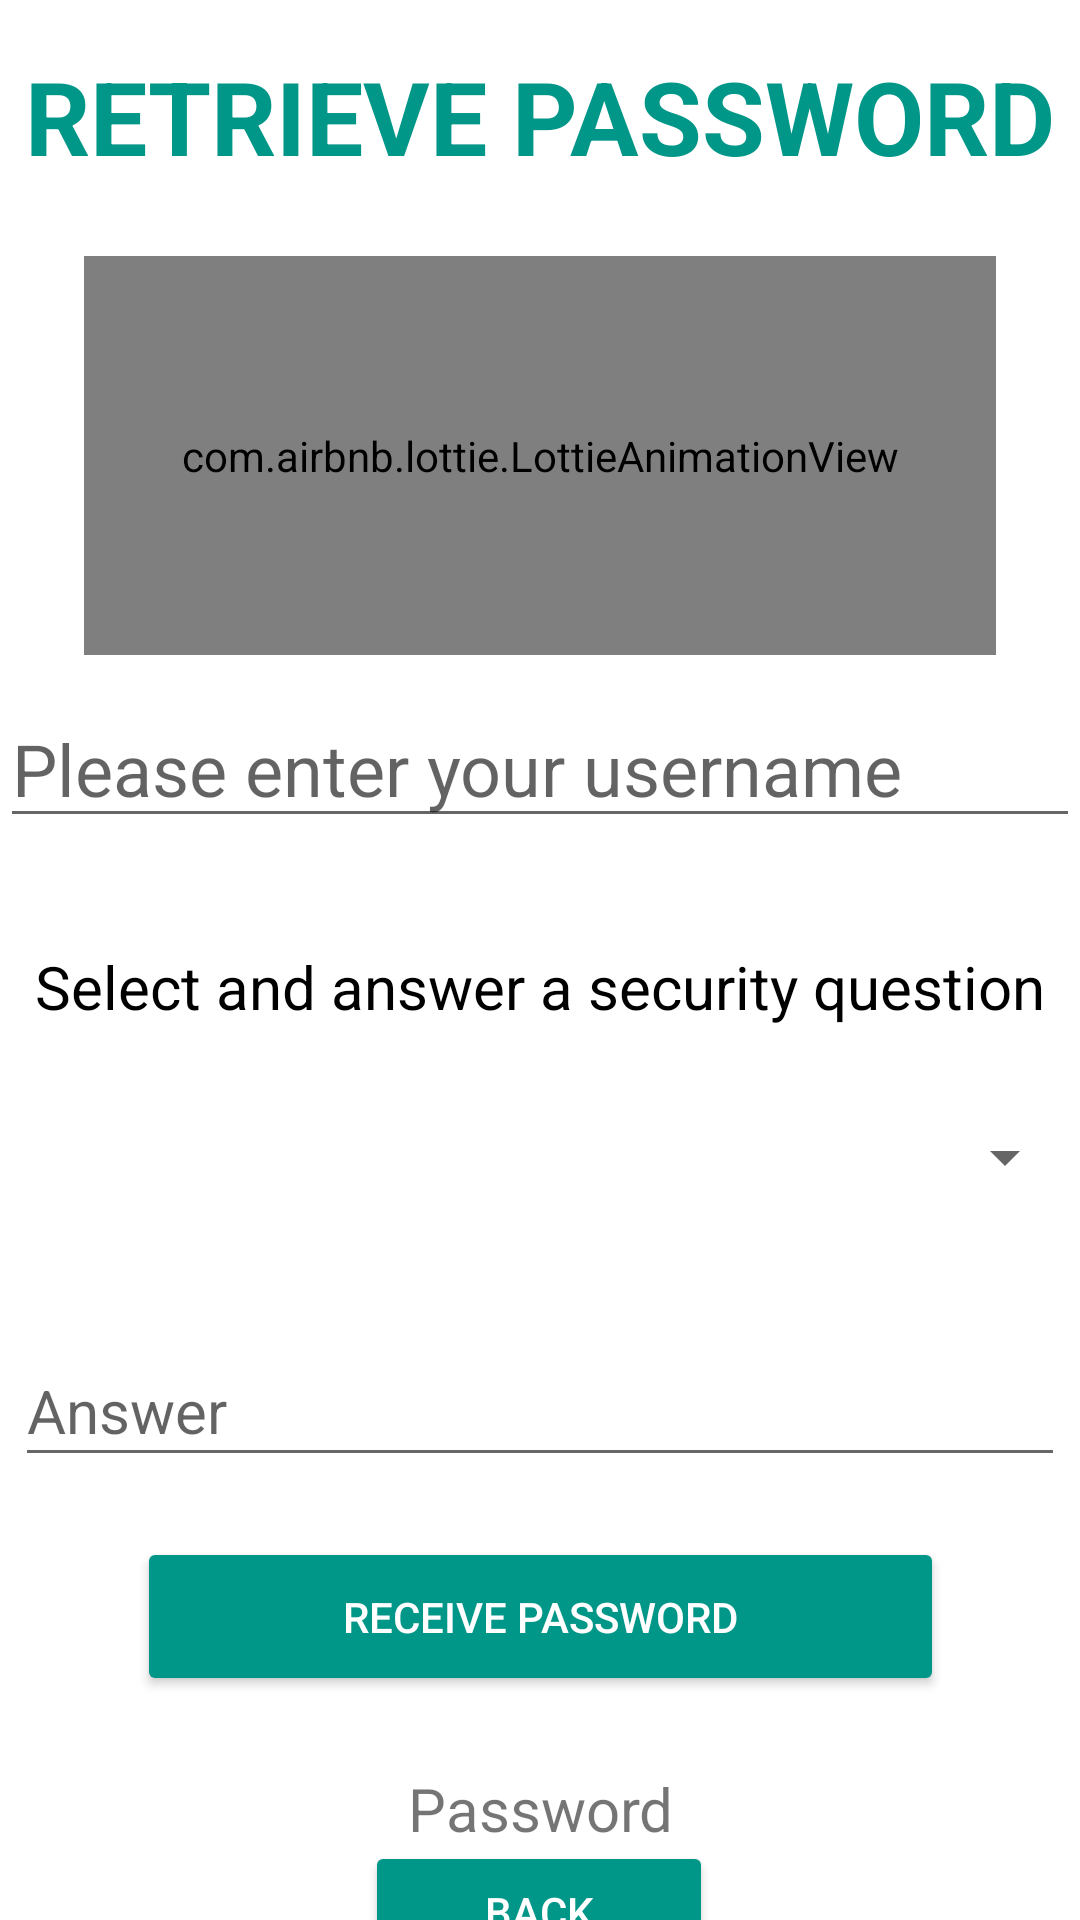

Android layout source for this screen:
<!-- AndroidManifest.xml: application theme Theme.CleanHome -->
<!-- res/layout/activity_retrieve_password.xml -->
<?xml version="1.0" encoding="utf-8"?>
<androidx.constraintlayout.widget.ConstraintLayout xmlns:android="http://schemas.android.com/apk/res/android"
    xmlns:app="http://schemas.android.com/apk/res-auto"
    xmlns:tools="http://schemas.android.com/tools"
    android:layout_width="match_parent"
    android:layout_height="match_parent"
    tools:context=".RetrievePasswordActivity">

    <com.airbnb.lottie.LottieAnimationView
        android:id="@+id/animationView6"
        android:layout_width="304dp"
        android:layout_height="133dp"
        android:layout_marginTop="24dp"
        app:layout_constraintEnd_toEndOf="parent"
        app:layout_constraintStart_toStartOf="parent"
        app:layout_constraintTop_toBottomOf="@+id/textView10"
        app:lottie_autoPlay="true"
        app:lottie_loop="true"
        app:lottie_rawRes="@raw/passwordanimation" />

    <androidx.appcompat.widget.AppCompatButton
        android:id="@+id/button5"
        android:layout_width="116dp"
        android:layout_height="47dp"
        android:backgroundTint="#009688"
        android:text="Back"
        android:textColor="@color/white"
        app:layout_constraintBottom_toBottomOf="parent"
        app:layout_constraintEnd_toEndOf="parent"
        app:layout_constraintHorizontal_bias="0.498"
        app:layout_constraintStart_toStartOf="parent"
        app:layout_constraintTop_toBottomOf="@+id/textView12"
        app:layout_constraintVertical_bias="0.342" />

    <androidx.appcompat.widget.AppCompatButton
        android:id="@+id/button4"
        android:layout_width="269dp"
        android:layout_height="53dp"
        android:layout_marginTop="20dp"
        android:backgroundTint="#009688"
        android:text="Receive Password"
        android:textColor="@color/white"
        app:layout_constraintEnd_toEndOf="parent"
        app:layout_constraintStart_toStartOf="parent"
        app:layout_constraintTop_toBottomOf="@+id/editTextTextPersonName5" />

    <EditText
        android:id="@+id/editTextTextPersonName5"
        android:layout_width="350dp"
        android:layout_height="47dp"
        android:layout_marginTop="32dp"
        android:ems="10"
        android:hint="Answer"
        android:inputType="textPersonName"
        android:textColor="#0C0C0C"
        android:textColorHint="#9C000000"
        android:textSize="20sp"
        app:layout_constraintEnd_toEndOf="parent"
        app:layout_constraintHorizontal_bias="0.491"
        app:layout_constraintStart_toStartOf="parent"
        app:layout_constraintTop_toBottomOf="@+id/spinner2" />

    <TextView
        android:id="@+id/textView11"
        android:layout_width="wrap_content"
        android:layout_height="wrap_content"
        android:layout_marginTop="36dp"
        android:text="Select and answer a security question"
        android:textColor="#000000"
        android:textSize="20sp"
        app:layout_constraintEnd_toEndOf="parent"
        app:layout_constraintStart_toStartOf="parent"
        app:layout_constraintTop_toBottomOf="@+id/editTextTextPersonName4" />

    <Spinner
        android:id="@+id/spinner2"
        android:layout_width="358dp"
        android:layout_height="55dp"
        android:layout_marginTop="16dp"
        android:textColor="#673AB7"
        app:layout_constraintEnd_toEndOf="parent"
        app:layout_constraintHorizontal_bias="0.49"
        app:layout_constraintStart_toStartOf="parent"
        app:layout_constraintTop_toBottomOf="@+id/textView11" />

    <TextView
        android:id="@+id/textView10"
        android:layout_width="wrap_content"
        android:layout_height="wrap_content"
        android:layout_marginTop="16dp"
        android:text="RETRIEVE PASSWORD"
        android:textColor="#009688"
        android:textSize="34sp"
        android:textStyle="bold"
        app:layout_constraintEnd_toEndOf="parent"
        app:layout_constraintHorizontal_bias="0.498"
        app:layout_constraintStart_toStartOf="parent"
        app:layout_constraintTop_toTopOf="parent" />

    <EditText
        android:id="@+id/editTextTextPersonName4"
        android:layout_width="match_parent"
        android:layout_height="45dp"
        android:layout_marginTop="16dp"
        android:ems="10"
        android:hint="Please enter your username"
        android:inputType="textPersonName"
        android:textColor="#0C0C0C"
        android:textColorHint="#9C000000"
        android:textSize="24sp"
        app:layout_constraintEnd_toEndOf="parent"
        app:layout_constraintHorizontal_bias="0.0"
        app:layout_constraintStart_toStartOf="parent"
        app:layout_constraintTop_toBottomOf="@+id/animationView6" />

    <TextView
        android:id="@+id/textView12"
        android:layout_width="255dp"
        android:layout_height="35dp"
        android:layout_marginTop="24dp"
        android:text="Password"
        android:textAlignment="center"
        android:textSize="20sp"
        app:layout_constraintEnd_toEndOf="parent"
        app:layout_constraintStart_toStartOf="parent"
        app:layout_constraintTop_toBottomOf="@+id/button4" />

    <TextView
        android:id="@+id/textView13"
        android:layout_width="wrap_content"
        android:layout_height="wrap_content"
        android:text="TextView"
        android:visibility="invisible"
        app:layout_constraintEnd_toEndOf="parent"
        app:layout_constraintStart_toStartOf="parent"
        app:layout_constraintTop_toBottomOf="@+id/textView12" />
</androidx.constraintlayout.widget.ConstraintLayout>
<!-- resources referenced by this layout -->
<resources>
  <color name="white">#FFFFFFFF</color>
  <style name="Theme.CleanHome" parent="Theme.MaterialComponents.DayNight.DarkActionBar">
          
          <item name="colorPrimary">@color/cyan_200</item>
          <item name="colorPrimaryVariant">@color/cyan_800</item>
          <item name="colorOnPrimary">@color/white</item>
          
          <item name="colorSecondary">@color/cyan_500</item>
          <item name="colorSecondaryVariant">@color/cyan_700</item>
          <item name="colorOnSecondary">@color/black</item>
          
          <item name="android:statusBarColor" tools:targetApi="l">?attr/colorPrimaryVariant</item>
          
      </style>
  <color name="cyan_200">#009688</color>
  <color name="cyan_800">#009688</color>
  <color name="cyan_500">#009688</color>
  <color name="cyan_700">#FF018786</color>
  <color name="black">#FF000000</color>
</resources>
